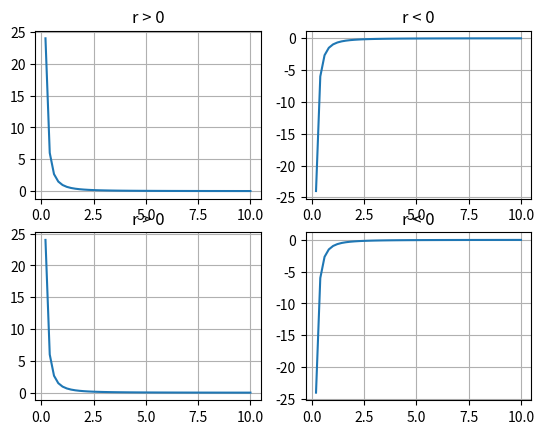

Write the Python code that produced this figure.
import matplotlib.pyplot as pl
import numpy as np

def F(n, signo):
    return signo*1/(n**2)

def E(n, signo):
    return signo*1/(n**2)


limInf = 0
limSup = 10

#Para fuerza
x1 = np.linspace(limInf, limSup, 50)
y1pos = F(x1, 1)
y1neg = F(x1, -1)

#Para campo electrico
x2 = np.linspace(limInf, limSup, 50)
y2pos = E(x2, 1)
y2neg = E(x2, -1)

pl.figure()
# r > 0
pl.subplot(221)
pl.plot(x1, y1pos)
pl.title("r > 0")
pl.grid(True)

# r < 0
pl.subplot(222)
pl.plot(x1, y1neg)
pl.title("r < 0")
pl.grid(True)

# r > 0
pl.subplot(223)
pl.plot(x2, y2pos)
pl.title("r > 0")
pl.grid(True)

# r < 0
pl.subplot(224)
pl.plot(x2, y2neg)
pl.title("r < 0")
pl.grid(True)

pl.show()





